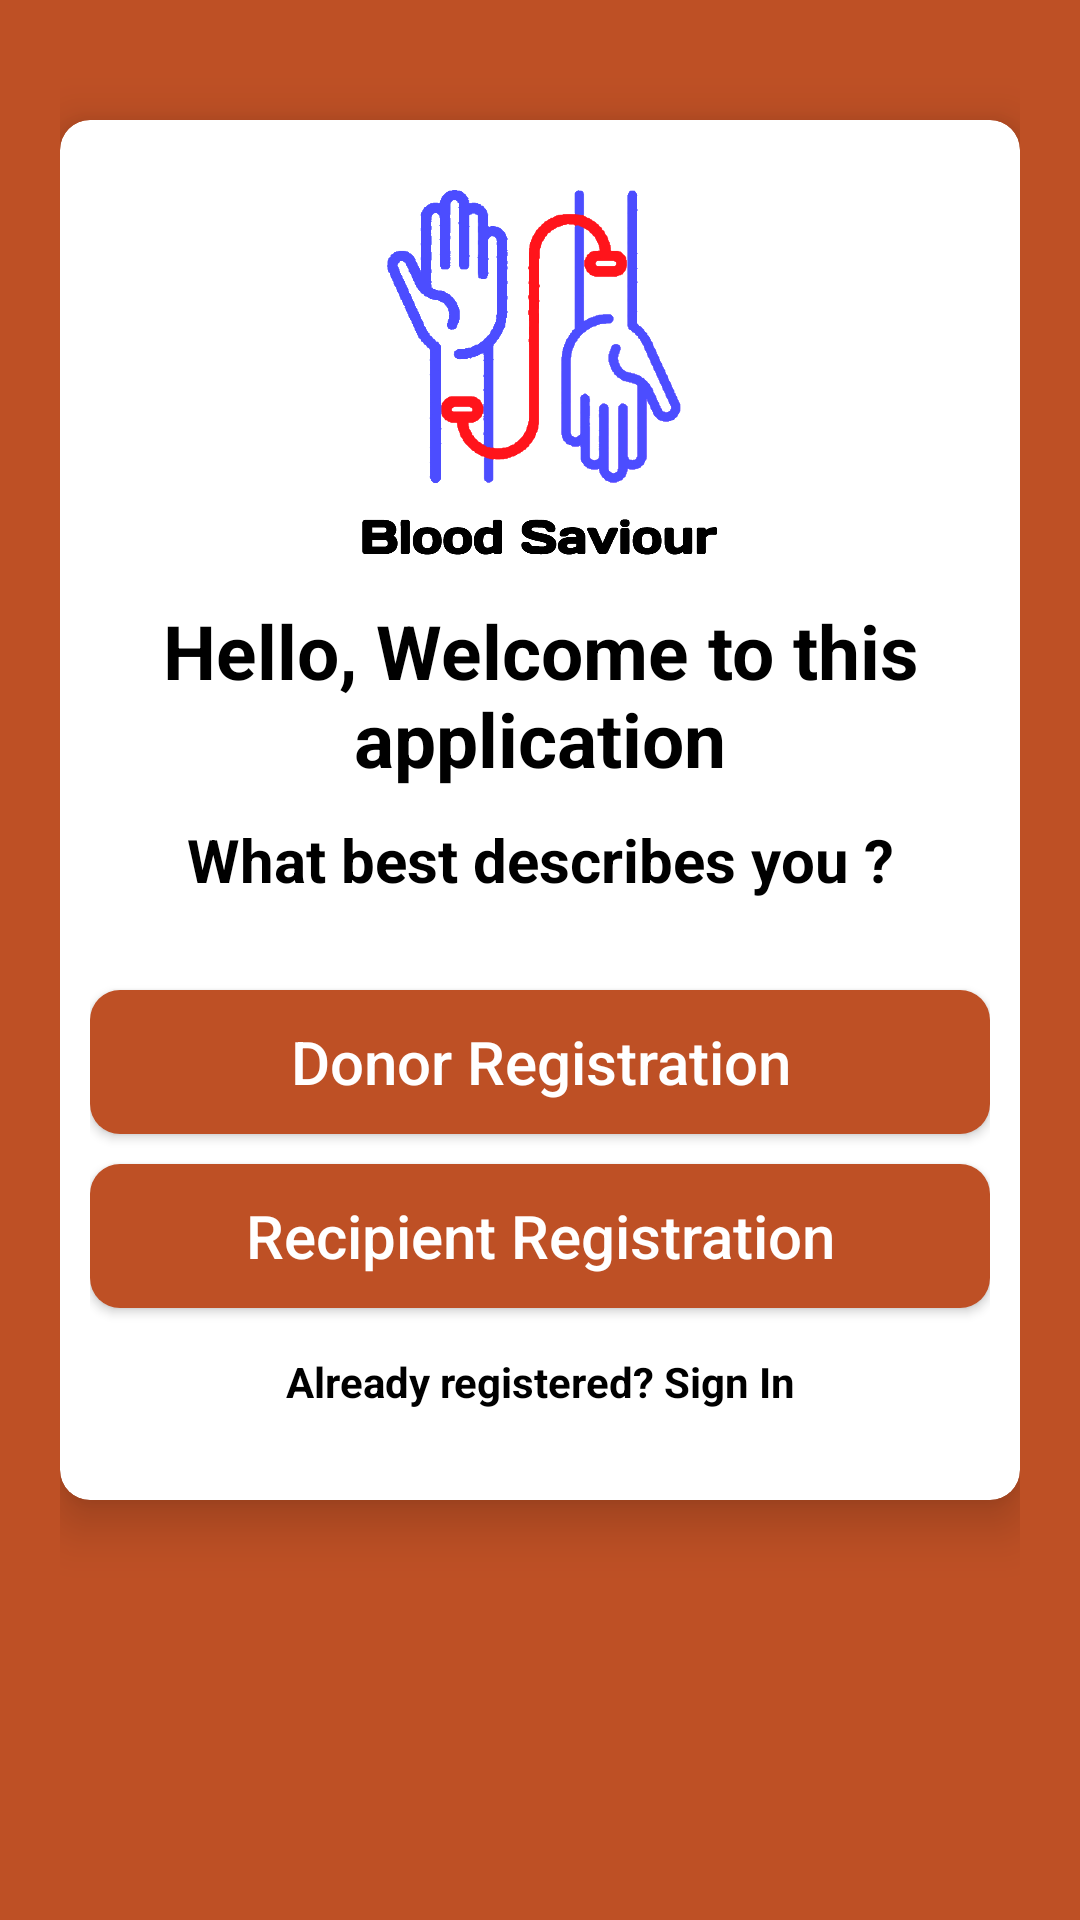

Produce the Android XML layout that renders to this screen, including the resource entries it uses.
<!-- AndroidManifest.xml: application theme Theme.Prj_Blood_Donation_App -->
<!-- res/layout/activity_select_registration.xml -->
<?xml version="1.0" encoding="utf-8"?>
<LinearLayout xmlns:android="http://schemas.android.com/apk/res/android"
    xmlns:app="http://schemas.android.com/apk/res-auto"
    xmlns:tools="http://schemas.android.com/tools"
    android:layout_width="match_parent"
    android:layout_height="match_parent"
    android:orientation="vertical"
    android:padding="20dp"
    android:background="#BE5025"
    tools:context=".SelectRegistrationActivity">

    <androidx.cardview.widget.CardView
        android:layout_width="match_parent"
        android:layout_height="wrap_content"
        android:layout_marginTop="20dp"
        app:cardCornerRadius="10dp"
        app:cardElevation="10dp"
        android:background="#fff"
        android:elevation="10dp">

        <LinearLayout
            android:layout_width="match_parent"
            android:layout_height="wrap_content"
            android:layout_margin="10dp"

            android:orientation="vertical">
            <ImageView
                android:layout_width="150dp"
                android:layout_height="150dp"
                android:layout_gravity="center"
                android:layout_marginTop="0dp"
                android:src="@drawable/applogo"/>

            <TextView
                android:text="Hello, Welcome to this application"
                android:textColor="#000"
                android:textSize="25sp"
                android:textStyle="bold"
                android:gravity="center"
                android:layout_width="match_parent"
                android:layout_height="wrap_content"/>
            <TextView
                android:text="What best describes you ?"
                android:textColor="#000"
                android:textSize="20sp"
                android:gravity="center"
                android:textStyle="bold"
                android:layout_marginTop="10dp"
                android:layout_width="match_parent"
                android:layout_height="wrap_content"/>
            
            <LinearLayout
                android:layout_width="match_parent"
                android:layout_height="wrap_content"
                android:layout_marginTop="10dp"
                android:orientation="vertical"
                android:layout_marginBottom="20dp">

                <Button
                    android:id="@+id/donorButton"
                    android:text="Donor Registration"
                    android:textAllCaps="false"
                    android:layout_marginTop="20dp"
                    android:layout_gravity="center"
                    android:textColor="#fff"
                    android:textSize="20sp"
                    android:background="@drawable/buttons_background"
                    android:layout_width="match_parent"
                    android:layout_height="wrap_content"/>

                <Button
                    android:id="@+id/recipientButton"
                    android:text="Recipient Registration"
                    android:textAllCaps="false"
                    android:layout_marginTop="10dp"
                    android:layout_gravity="center"
                    android:textColor="#fff"
                    android:textSize="20sp"
                    android:background="@drawable/buttons_background"
                    android:layout_width="match_parent"
                    android:layout_height="wrap_content"/>

                <TextView
                    android:id="@+id/backButton"
                    android:text="Already registered? Sign In"
                    android:layout_marginTop="15dp"
                    android:textColor="#000"
                    android:textStyle="bold"
                    android:gravity="center"
                    android:layout_width="match_parent"
                    android:layout_height="wrap_content"/>

            </LinearLayout>
        </LinearLayout>
    </androidx.cardview.widget.CardView>

</LinearLayout>
<!-- resources referenced by this layout -->
<resources>
  <!-- drawable applogo: png bitmap (drawable, 80820 bytes) -->
  <!-- drawable buttons_background (drawable) -->
  <?xml version="1.0" encoding="utf-8"?>
  
  <shape xmlns:android="http://schemas.android.com/apk/res/android">
  
      <solid
          android:color="#BE5025"/>
      <corners
          android:radius="10dp"/>
  </shape>
  <style name="Theme.Prj_Blood_Donation_App" parent="Theme.MaterialComponents.Light.NoActionBar">
          
          <item name="colorPrimary">@color/purple_500</item>
          <item name="colorPrimaryVariant">@color/purple_700</item>
          <item name="colorOnPrimary">@color/white</item>
          
          <item name="colorSecondary">@color/teal_200</item>
          <item name="colorSecondaryVariant">@color/teal_700</item>
          <item name="colorOnSecondary">@color/black</item>
          
          <item name="android:statusBarColor" tools:targetApi="l">?attr/colorPrimaryVariant</item>
          
      </style>
  <color name="purple_500">#FF6200EE</color>
  <color name="purple_700">#FF3700B3</color>
  <color name="white">#FFFFFFFF</color>
  <color name="teal_200">#FF03DAC5</color>
  <color name="teal_700">#FF018786</color>
  <color name="black">#FF000000</color>
</resources>
